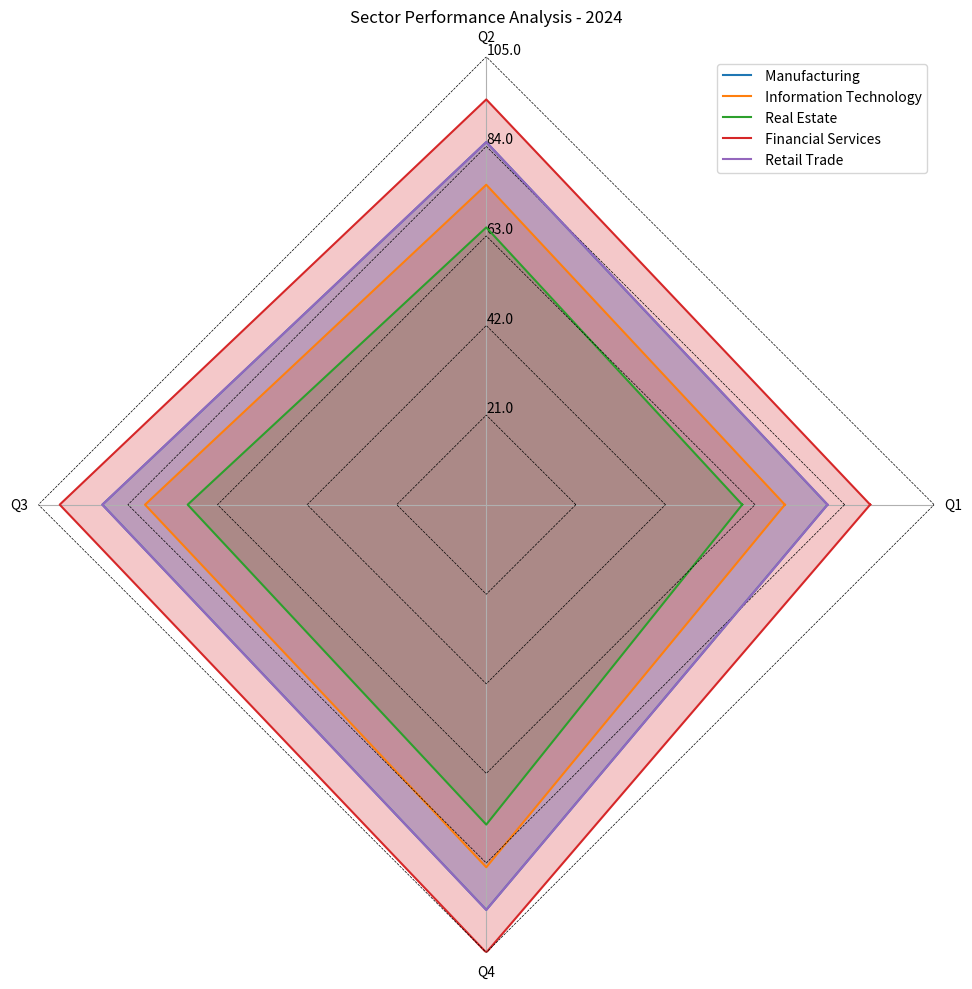

This figure's Python source: (Note: this script raises an exception after producing the figure.)
import pandas as pd
import numpy as np
import matplotlib.pyplot as plt

data_string = 'Sector,Q1,Q2,Q3,Q4\n Manufacturing,80,85,90,95\n Information Technology,70,75,80,85\n Real Estate,60,65,70,75\n Financial Services,90,95,100,105\n Retail Trade,80,85,90,95'
data_lines = data_string.split("\n")
data_labels = data_lines[0].split(",")[1:]
data = [list(map(int, x.split(",")[1:])) for x in data_lines[1:]]
line_labels = [x.split(",")[0] for x in data_lines[1:]]

data = np.array(data)
fig = plt.figure(figsize=(10, 10))
ax = fig.add_subplot(polar=True)

angles = np.linspace(0, 2 * np.pi, len(data_labels) + 1, endpoint=True)

for idx, d in enumerate(data):
    d = np.concatenate((d, [d[0]]))  # closing the polygonal line
    ax.fill(angles, d, alpha=0.25)
    ax.plot(angles, d, label=line_labels[idx])
    radius = np.full_like(angles, ((idx+1) * np.max(data)) / len(data))
    ax.plot(angles, radius, color='black', linestyle='--', linewidth=0.5)

ax.set_thetagrids(angles[:-1] * 180/np.pi, data_labels, wrap=True)
ax.set_rlim(0, np.max(data))
max_value = np.amax(data)
step_size = max_value / len(data)
ax.set_rgrids([step_size * i for i in range(1, len(data) + 1)], labels=[f'{step_size * i}' for i in range(1, len(data) + 1)], angle=90)

ax.set_title("Sector Performance Analysis - 2024")
ax.yaxis.grid(False)
ax.spines['polar'].set_visible(False)

handles, labels = ax.get_legend_handles_labels()
ax.legend(handles, line_labels, loc="upper right")

plt.tight_layout()
plt.savefig("/cpfs01/user/yehancheng/workspace/datasets/SimChartV2/demo/radar_polygon/png/124_2023122292141.png")
plt.close(fig)
